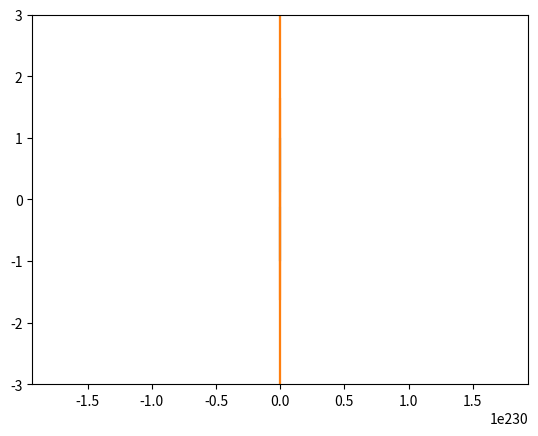

Recreate this plot in Python.
import numpy as np
import matplotlib.pyplot as plt

def fact(m):
    sol = 1
    for i in range(m):
        sol *= (i+1)
    return sol

def taylor(x, n):
    sol = x
    masmen = 0
    for i in range(3,n):
        if (i+5)%4 == 3:
            term = (x**(i+1))/(fact(i+1))
            sol -= term
        elif (i+5)%4 == 1:
            term = (x**(i+1))/(fact(i+1))
            sol += term
    return sol

n = 15 # int(input())

px = 1
y = taylor(px, n)

while -3 < y < 3 :
    px += 1
    y = taylor(px, n)
print(px)
x = np.linspace(-px, px, 1000)


plt.plot(x, np.sin(x))
plt.plot(x, taylor(x, n))
plt.ylim(-3, 3)
plt.show()
